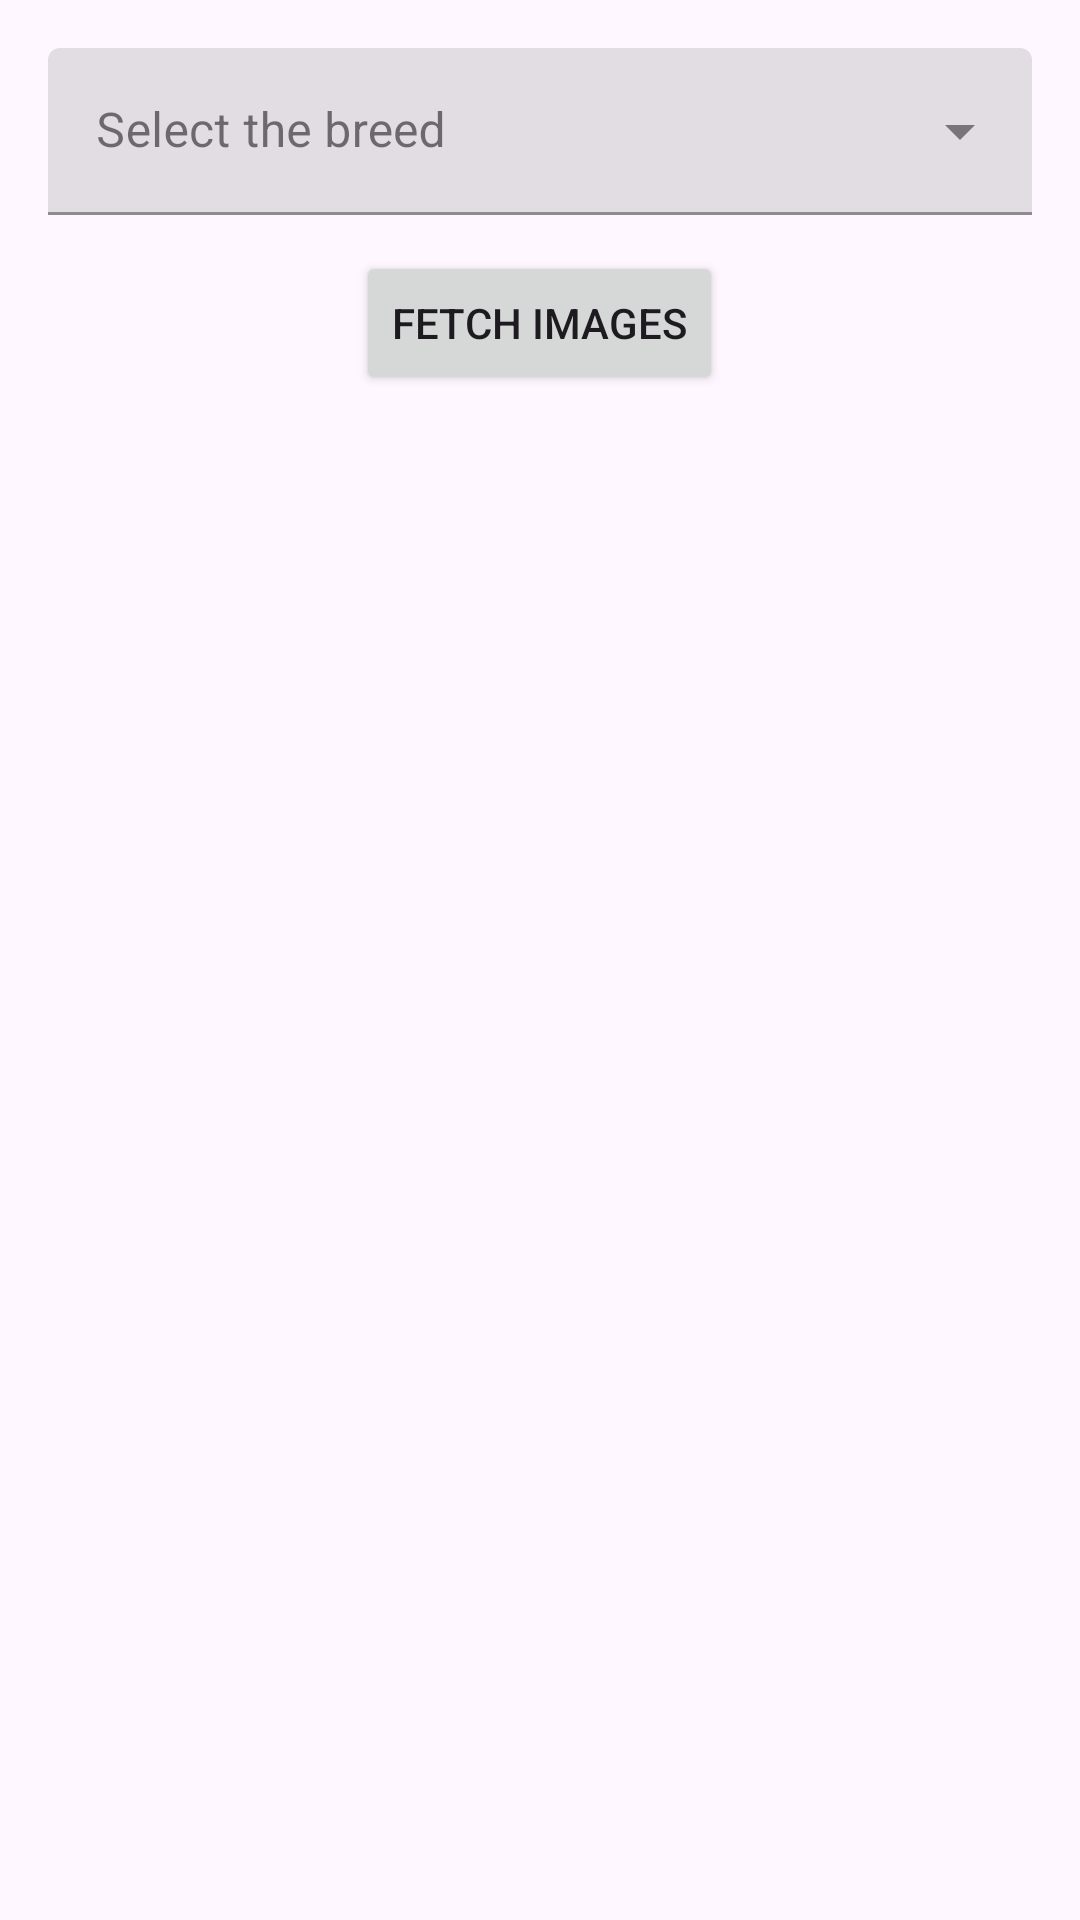

This screen was rendered from an Android layout file. Write that file and the resources it references.
<!-- AndroidManifest.xml: application theme Theme.SimpleBreedDogApp -->
<!-- res/layout/fragment_home.xml -->
<?xml version="1.0" encoding="utf-8"?>

<androidx.appcompat.widget.LinearLayoutCompat xmlns:android="http://schemas.android.com/apk/res/android"
    android:layout_width="match_parent"
    android:layout_height="match_parent"
    xmlns:app="http://schemas.android.com/apk/res-auto"
    xmlns:tools="http://schemas.android.com/tools"
    android:orientation="vertical"
    android:padding="16dp">

    <com.google.android.material.textfield.TextInputLayout
        style="@style/Widget.MaterialComponents.TextInputLayout.FilledBox.ExposedDropdownMenu"
        android:layout_width="match_parent"
        android:layout_height="wrap_content"
        android:hint="Select the breed"
        android:layout_marginBottom="12dp"
        android:orientation="horizontal">

        <AutoCompleteTextView
            android:id="@+id/filled_exposed_dropdown"
            android:layout_width="match_parent"
            android:layout_height="wrap_content"
            android:inputType="none"/>

    </com.google.android.material.textfield.TextInputLayout>

    <Button
        android:id="@+id/buttonFetchImages"
        android:layout_width="wrap_content"
        android:layout_height="wrap_content"
        android:layout_gravity="center"
        android:layout_marginBottom="12dp"
        android:text="Fetch Images"/>

    <ProgressBar
        android:id="@+id/homeLoader"
        android:layout_width="wrap_content"
        android:layout_height="wrap_content"
        android:layout_gravity="center"
        android:visibility="gone"
        android:indeterminate="true"/>

    <androidx.recyclerview.widget.RecyclerView
        android:id="@+id/recyclerViewImages"
        android:layout_width="match_parent"
        android:layout_height="match_parent"
        tools:listitem="@layout/layout_item_images"
        android:paddingTop="8dp"/>
</androidx.appcompat.widget.LinearLayoutCompat>
<!-- res/layout/layout_item_images.xml (included above) -->
<RelativeLayout xmlns:android="http://schemas.android.com/apk/res/android"
    android:layout_width="match_parent"
    android:layout_height="wrap_content"
    xmlns:tools="http://schemas.android.com/tools"
    android:padding="4dp">

    <ImageView
        android:id="@+id/idIVImage"
        android:layout_width="match_parent"
        android:layout_height="wrap_content"
        android:scaleType="fitXY"
        android:src="@drawable/ic_launcher_background"/>

    <ProgressBar
        android:id="@+id/loader"
        android:layout_width="wrap_content"
        android:layout_height="wrap_content"
        android:layout_gravity="center"
        android:indeterminate="true"
        android:layout_centerInParent="true"
        tools:visibility="gone" />

    <ImageView
        android:id="@+id/ivError"
        android:layout_width="wrap_content"
        android:layout_height="wrap_content"
        android:src="@drawable/ic_error"
        android:layout_centerInParent="true"
        tools:visibility="gone"/>

</RelativeLayout>
<!-- resources referenced by this layout -->
<resources>
  <!-- drawable ic_error (drawable) -->
  <vector android:height="24dp" android:tint="#FF0000"
      android:viewportHeight="24" android:viewportWidth="24"
      android:width="24dp" xmlns:android="http://schemas.android.com/apk/res/android">
      <path android:fillColor="@android:color/white" android:pathData="M12,2C6.48,2 2,6.48 2,12s4.48,10 10,10 10,-4.48 10,-10S17.52,2 12,2zM12,13c-0.55,0 -1,-0.45 -1,-1L11,8c0,-0.55 0.45,-1 1,-1s1,0.45 1,1v4c0,0.55 -0.45,1 -1,1zM13,17h-2v-2h2v2z"/>
  </vector>
  <style name="Theme.SimpleBreedDogApp" parent="Base.Theme.SimpleBreedDogApp" />
  <style name="Base.Theme.SimpleBreedDogApp" parent="Theme.Material3.DayNight.NoActionBar">
          
          
      </style>
</resources>
